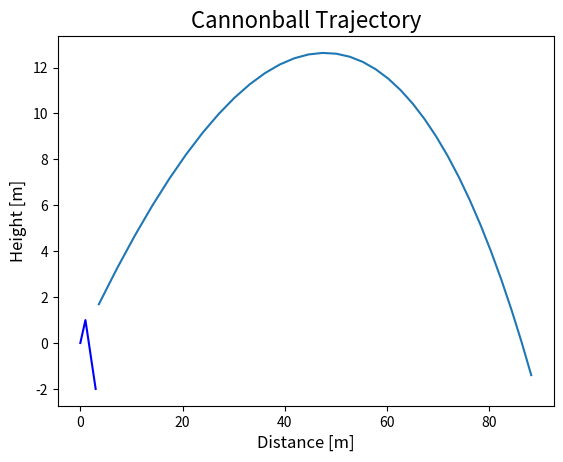
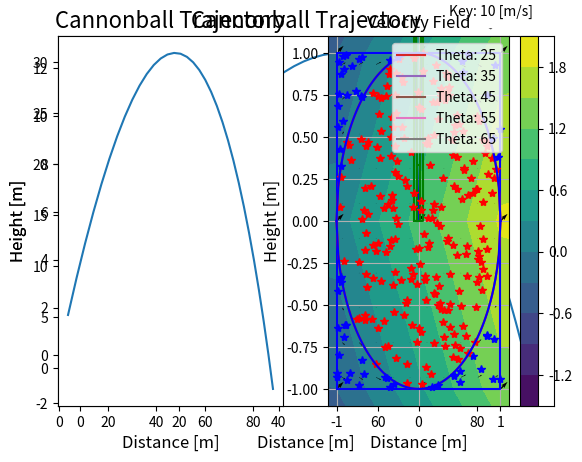
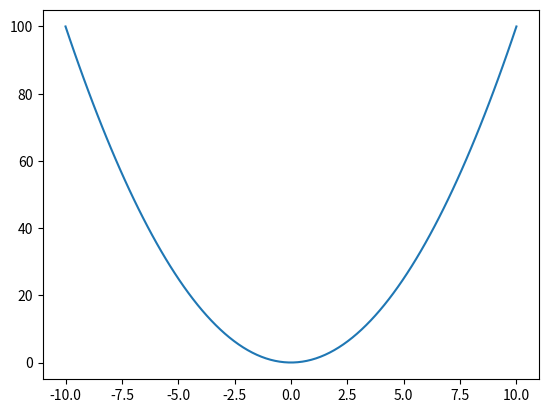

Python code for these plots, in order: (Note: this script raises an exception after producing the figures.)
%matplotlib inline
from matplotlib import pyplot as plt

xdata = [0, 1, 3]
ydata = [0, 1, -2]

plt.figure(1)
plt.plot(xdata, ydata, '-b')

plt.figure(2)
plt.plot(xdata, ydata, 'or')

from matplotlib import pyplot as plt

help(plt.plot)

%matplotlib inline
import numpy as np
from matplotlib import pyplot as plt

xdata = np.linspace(-10, 10, 100)
ydata = xdata**2

plt.figure()
plt.plot(xdata, ydata)

import numpy
from matplotlib import pyplot as plt


def next_coordinates(x, y, Vx, Vy, dt):
    x = x + dt*Vx
    y = y + dt*Vy
    return x, y


def next_velocities(Vx, Vy, dt, mass, g):
    Vx = Vx - dt * (2*Vx / mass)
    Vy = Vy - dt * (2*Vy / mass + g)
    return Vx, Vy


def trajectory(x0, y0, Vx0, Vy0, dt, mass, g):
    x = x0
    y = y0
    Vx = Vx0
    Vy = Vy0

    xcoords = []
    ycoords = []
    while y >= 0:
        x, y = next_coordinates(x, y, Vx, Vy, dt)
        Vx, Vy = next_velocities(Vx, Vy, dt, mass, g)
        xcoords.append(x)
        ycoords.append(y)
    return xcoords, ycoords


def plot_trajectory(x0, y0, vel, theta):
    Vx0 = vel * np.cos(numpy.radians(theta))
    Vy0 = vel * np.sin(numpy.radians(theta))
    xcoords, ycoords = trajectory(x0, y0, Vx0, Vy0, dt=0.1, mass=10, g=9.81)
    
    plt.plot(xcoords, ycoords)
    plt.title("Cannonball Trajectory", fontsize=16)
    plt.xlabel("Distance [m]", fontsize=12)
    plt.ylabel("Height [m]", fontsize=12)

%matplotlib inline
import numpy as np
from matplotlib import pyplot as plt

# Figure 1
plt.figure(1)
plot_trajectory(x0=0, y0=0, vel=40, theta=25)

# Figure 2
plt.figure(2)
plot_trajectory(x0=0, y0=0, vel=40, theta=45)

%matplotlib inline
import numpy as np
from matplotlib import pyplot as plt

# Figure 1 - Subplot 1
plt.subplot(1, 2, 1)
plot_trajectory(x0=0, y0=0, vel=40, theta=25)

# Figure 1 - Subplot 2
plt.subplot(1, 2, 2)
plot_trajectory(x0=0, y0=0, vel=40, theta=45)

%matplotlib inline
import numpy as np
from matplotlib import pyplot as plt

# Figure 1 - Plot 1
plot_trajectory(x0=0, y0=0, vel=40, theta=25)

# Figure 1 - Plot 2
plot_trajectory(x0=0, y0=0, vel=40, theta=45)

%matplotlib inline
import numpy as np
from matplotlib import pyplot as plt

x0 = 0
y0 = 0
vel = 40
for theta in [25, 35, 45, 55, 65]:
    Vx0 = vel * np.cos(numpy.radians(theta))
    Vy0 = vel * np.sin(numpy.radians(theta))
    xcoords, ycoords = trajectory(x0, y0, Vx0, Vy0, dt=0.1, mass=10, g=9.81)
    
    label = "Theta: {}".format(theta)
    plt.plot(xcoords, ycoords, label=label)
    
plt.title("Cannonball Trajectory", fontsize=16)
plt.xlabel("Distance [m]", fontsize=12)
plt.ylabel("Height [m]", fontsize=12)
plt.legend(loc="upper right")
plt.show()

import numpy as np
from matplotlib import pyplot as plt


def my_function(xval):
    fx = np.sin(xval)**2 / (0.001 * np.cos(xval))
    return fx


def integrate(func, lower, upper, num):
    integral = 0
    dx = (upper - lower) / num
    xvals = np.linspace(lower, upper, num)
    yvals = func(xvals)
    for i in np.arange(0, num-1, 1):
        area = 0.5 * dx * (yvals[i] + yvals[i+1])
        integral = integral + area
        plot_square(xvals[i], xvals[i+1], yvals[i], yvals[i+1])
    return integral


def plot_function(func, lower, upper, num):
    xvals = np.linspace(lower, upper, num)
    yvals = func(xvals)
    plt.plot(xvals, yvals,'b-')


def plot_square(x0, x1, y0, y1):
    plt.plot(
        [x0, x1, x1, x0, x0], 
        [ 0,  0, y1, y0,  0],
        'g-'
    )

%matplotlib inline
import numpy as np
from matplotlib import pyplot as plt


num = 4
low = np.radians(-numpy.pi)
upp = np.radians(numpy.pi)

plot_function(my_function, low, upp, 100)
integral = integrate(my_function, low, upp, num)

plt.title("Trapezoidal Integration", fontsize=16)
plt.xlabel("x [radians]", fontsize=12)
plt.ylabel("f(x)", fontsize=12)
plt.show()

print("Integral:", integral)

import numpy as np
from matplotlib import pyplot as plt


def random_dart_position(radius):
    x = np.random.uniform(-radius, radius)
    y = np.random.uniform(-radius, radius)
    return x, y


def in_the_circle(x, y, radius):
    dist = (x**2 + y**2) ** 0.5
    return (dist < radius)


def pi_approx(radius, tol):
    error = 1
    cnt_circle = 0
    cnt_square = 0
    xcoords = []
    ycoords = []
    while (error >= tol):
        x, y = random_dart_position(radius)
        xcoords.append(x)
        ycoords.append(y)
        cnt_square = cnt_square + 1
        if in_the_circle(x, y, radius):
            cnt_circle = cnt_circle + 1
        approx = 4.0 * cnt_circle / cnt_square
        error = abs(np.pi - approx)
    return approx, xcoords, ycoords


def plot_square(radius):
    plt.plot(
        [-radius,  radius, radius, -radius, -radius],
        [-radius, -radius, radius,  radius, -radius],
        'b-'
    )


def plot_cirle(radius):
    xvals = np.linspace(-radius, radius, 100)
    yvals = (radius**2 - xvals**2) ** 0.5
    plt.plot(xvals,  yvals, 'r-')
    plt.plot(xvals, -yvals, 'r-')


def plot_darts(radius):
    distances = []
    approx, xcoords, ycoords = pi_approx(radius, tol=1e-3)
    for i in range(0, len(xcoords), 1):
        dist = numpy.hypot(xcoords[i], ycoords[i])
        distances.append(dist)
        if dist <= radius:
            plt.plot(xcoords[i], ycoords[i], 'r*')
        else:
            plt.plot(xcoords[i], ycoords[i], 'b*')

    offset = radius + 0.1
    plt.title("Pi Approximation", fontsize=16)
    plt.xlabel("Width [m]", fontsize=12)
    plt.ylabel("Height [m]", fontsize=12)
    plt.axis([-offset, offset, -offset, offset])
    plt.grid()
    return distances

%matplotlib inline
import numpy as np
from matplotlib import pyplot as plt

radius = 1
plot_square(radius)
plot_cirle(radius)
distances = plot_darts(radius)

# create histogram
plt.figure(2)
plt.hist(distances, bins=20)

plt.title("Frequency of Point From the Origin", fontsize=16)
plt.xlabel("Distance from origin [m]", fontsize=12)
plt.ylabel("Frequency", fontsize=12)

bins = numpy.linspace(min(distances), max(distances), 20)
print(bins)
plt.show()

help(plt.hist)

import numpy as np

mat = np.array([
    [10, 12, 14, 16],  # 0
    [20, 22, 24, 26],  # 1
    [30, 32, 34, 36],  # 2
    [50, 52, 54, 56],  # 3
])
#     0   1   2   3

print(mat[:, 2])

np.info(np.zeros)

np.zeros( (2, 5) )

import numpy as np

mat = np.array([
    [10, 12, 14, 16],
    [20, 22, 24, 26],
    [30, 32, 34, 36],
    [50, 52, 54, 56],
])

print(mat * 2, "\n")
print(mat * mat)

import numpy as np

x = np.linspace(-2, 2, 5)
y = np.linspace(-2, 2, 5)

Xmat, Ymat = np.meshgrid(x, y)
print(Xmat, '\n')
print(Ymat)

%matplotlib inline
import numpy as np
from matplotlib import pyplot as plt

x = np.linspace(-2, 2, 5)
y = np.linspace(-2, 2, 5)

Xm, Ym = np.meshgrid(x, y)
Zm = np.sin(Xm) + np.cos(Ym)

plt.contourf(Xm, Ym, Zm, 10)
plt.colorbar()

%matplotlib inline
import numpy as np
from matplotlib import pyplot as plt

x = np.linspace(-2, 2, 5)
y = np.linspace(-2, 2, 5)

Xm, Ym = np.meshgrid(x, y)
Vx = 2 + np.zeros((5, 5))
Vy = 2 + np.zeros((5, 5))

print(Vx)
plt.quiver(Xm, Ym, Vx, Vy)

import numpy as np
from matplotlib import pyplot as plt

def polar_coordinates(x, y):
    r = (x**2 + y**2)**0.5
    theta = np.arctan(y / x)
    return r, theta


def polar_potential_flow_velocity(r, theta, U, radius):
    Vr =  U * (1 - (radius**2 / r**2)) * np.cos(theta)
    Vt = -U * (1 + (radius**2 / r**2)) * np.sin(theta)
    return Vr, Vt


def cartesian_velocities(Vr, Vt, theta):
    Vx = Vr * np.cos(Theta) - Vt * np.sin(Theta)
    Vy = Vr * np.sin(Theta) + Vt * np.cos(Theta)
    return Vx, Vy


def remove_in_cylinder(Vx, Vy, R, radius):
    for i in np.arange(0, num, 1):
        for j in np.arange(0, num, 1):
            if R[i, j] < radius:
                Vx[i, j] = 0 #np.nan
                Vy[i, j] = 0 #np.nan


def plot_cylinder(radius):
    xvals = np.linspace(-radius, radius, 100)
    yvals = (radius**2 - xvals**2)**0.5
    plt.plot(xvals,  yvals, 'b-')
    plt.plot(xvals, -yvals, 'b-')

%matplotlib inline
import numpy as np
from matplotlib import pyplot as plt

U = 20
num = 30
radius = 1.0

# create x, y points
x = 1.0*np.linspace(-3, 3, num)
y = 1.0*np.linspace(-3, 3, num)

# create X, Y meshgrid
X, Y = np.meshgrid(x, y)

# convert X, Y meshgrid to polar R, Theta meshgrid
R, Theta = polar_coordinates(X, Y)

# Calculate Vr, Vt polar velocities
Vr, Vt = polar_potential_flow_velocity(R, Theta, U, radius)

# Convert Vr, Vt polar valocities to Vx, Vy Cartesian velocities
Vx, Vy = cartesian_velocities(Vr, Vt, Theta)

# Remove vector components inside the cylinder
remove_in_cylinder(Vx, Vy, R, radius)
            
# Plot the cylinder
plot_cylinder(radius)

# Plot the vectors using a quiver plot
quiver = plt.quiver(X, Y, Vx, Vy)
key = plt.quiverkey(quiver, 0.9, 1.02, U, 'Key: 10 [m/s]')

plt.title("Velocity Field")
plt.xlabel("Distance [m]")
plt.ylabel("Height [m]")

pyplot.show()

from matplotlib import cm
from mpl_toolkits.mplot3d import axes3d
from matplotlib import pyplot as plt

def plot_3D(X, Y, Z, **kwargs):
    ax = plt.gca(projection='3d')
    ax.plot_surface(X, Y, Z, **kwargs)
    return ax

def project_3D_contour(X, Y, Z, **kwargs):
    ax = plt.gca(projection='3d')
    cset = ax.contourf(X, Y, Z, **kwargs)
    return cset

%matplotlib inline
import numpy as np
from matplotlib import pyplot as plt

x = np.linspace(0, 2*np.pi, 30)
y = np.linspace(-np.pi, np.pi, 30)
X, Y = np.meshgrid(x, y)

Z = np.sin(2*X) + np.cos(Y)

ax = plot_3D(X, Y, Z, rstride=10, cstride=10)
project_3D_contour(X, Y, Z, zdir='z', offset=-2.5, cmap=cm.coolwarm)
ax.set_xlabel(r'$x [rad]$')
ax.set_ylabel(r'$y [rad]$')
ax.set_zlabel(r'$f(x, y)$')
ax.set_zlim(-2.5, 1.5)
plt.show()

%matplotlib inline
import numpy as np
from matplotlib import pyplot as plt

# create supporting points in sherical coordinates
u = np.linspace(0, 2*np.pi, 100)
v = np.linspace(0, np.pi, 100)

# transform them to cartesian system
x = 10*np.outer(np.cos(u), np.sin(v))
y = 10*np.outer(np.sin(u), np.sin(v))
z = 10*np.outer(np.ones(np.size(u)), np.cos(v))

ax = plot_3D(x, y, z, rstride=5, cstride=5, color='g')
ax.set_xlabel(r'$x [m]$')
ax.set_ylabel(r'$y [m]$')
ax.set_zlabel(r'$f(x, y)$')
plt.show()

